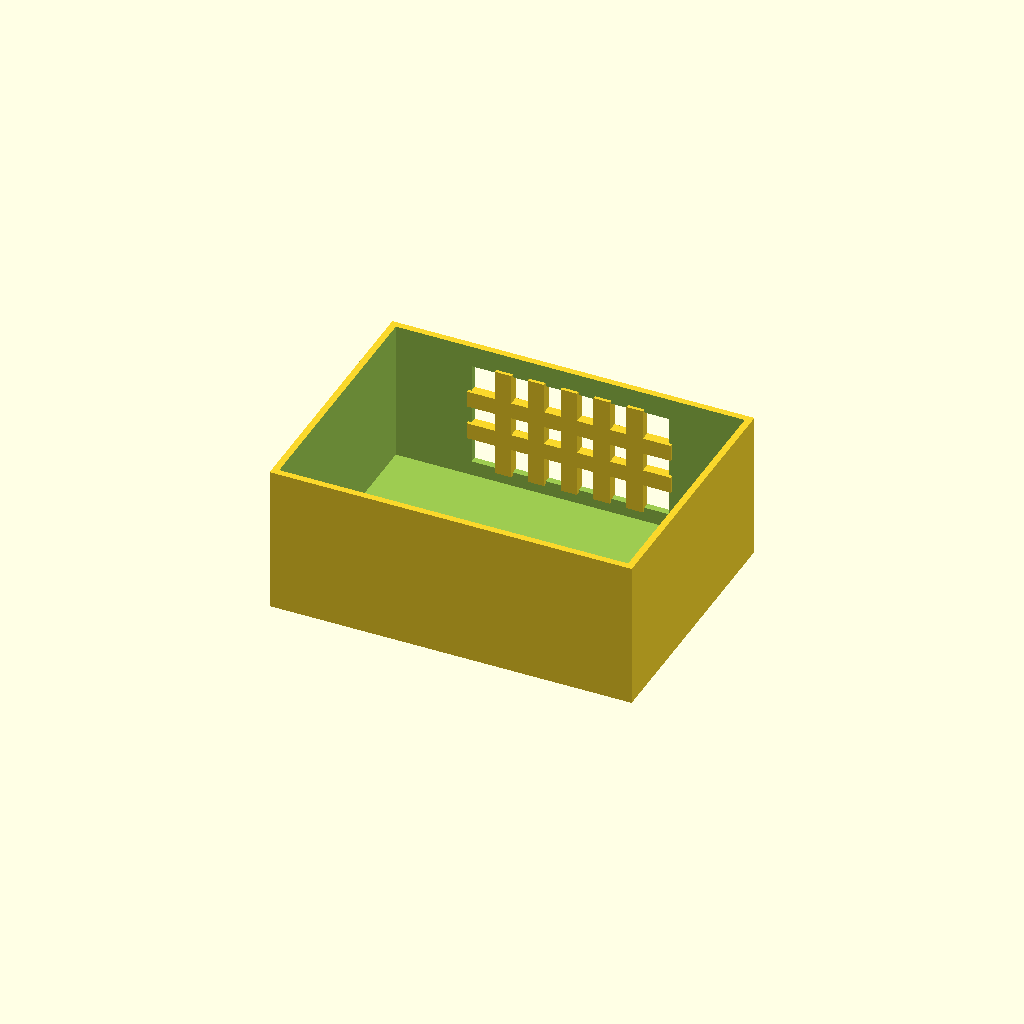
Cell 1: rendered with the file's own defaults.
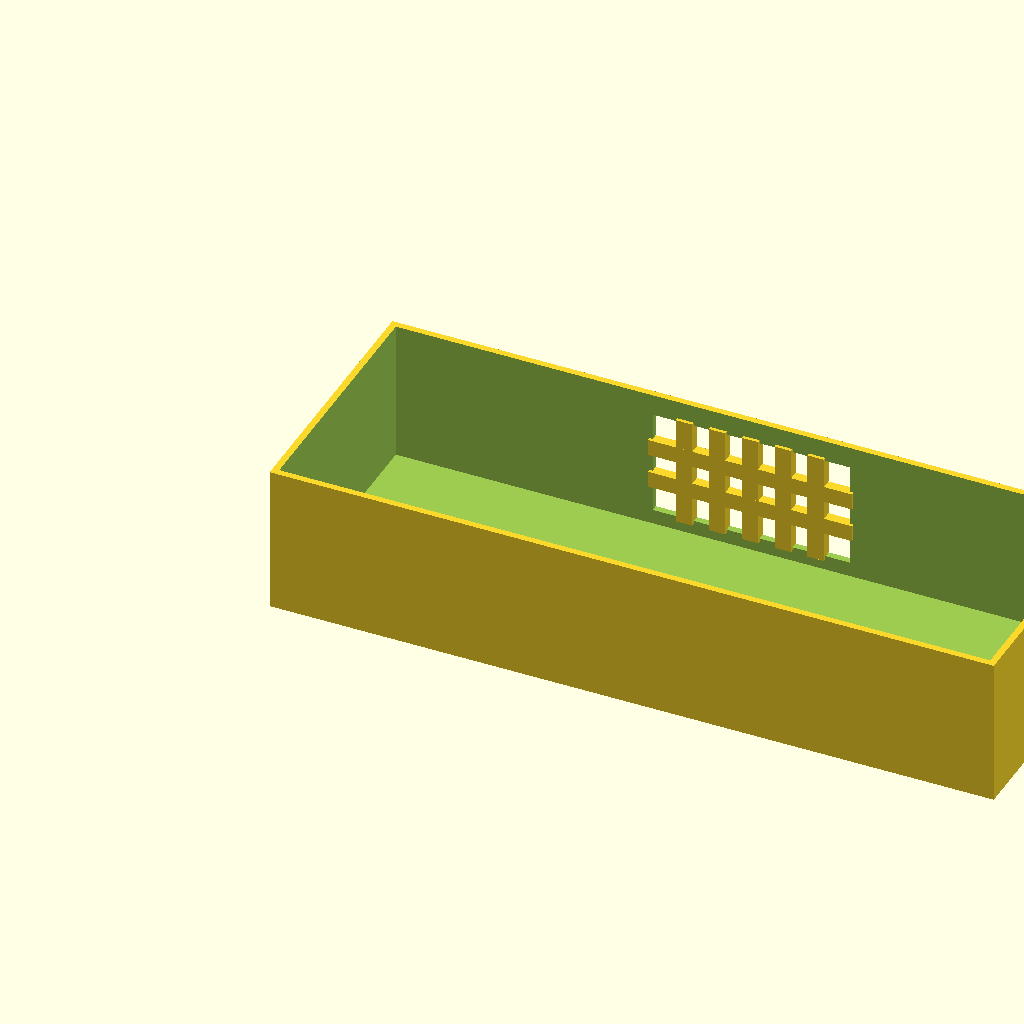
Cell 2 — box_l set to 220, the other parameters unchanged.
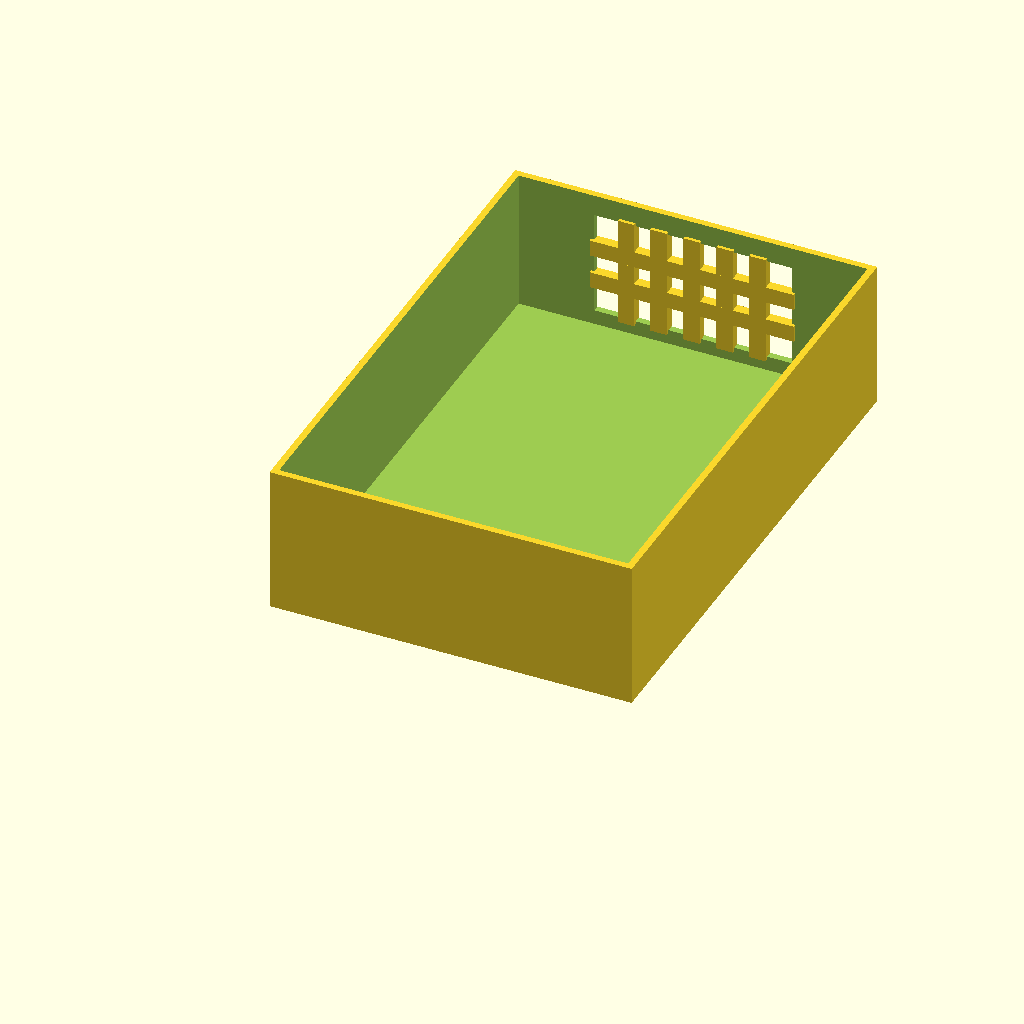
Cell 3: box_w = 160 (everything else at default).
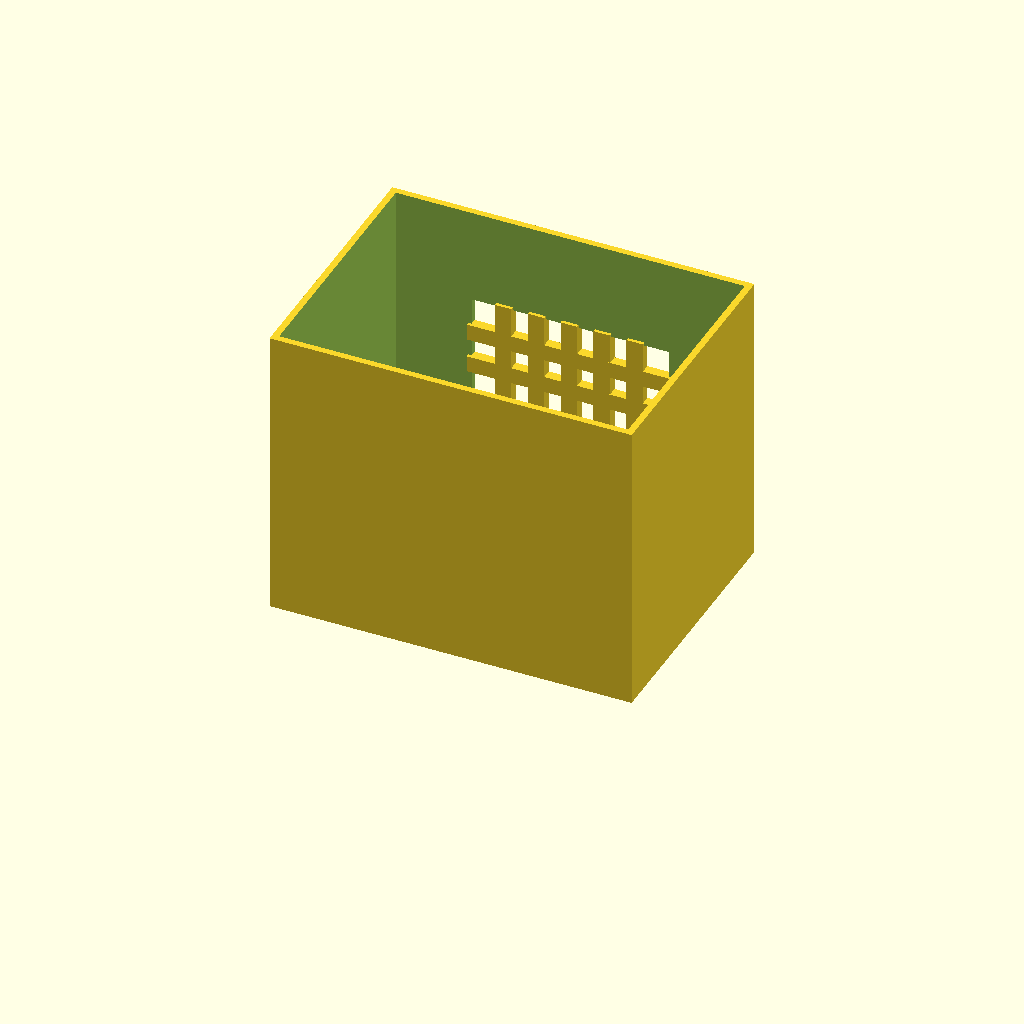
Cell 4: the same model with box_h = 90.
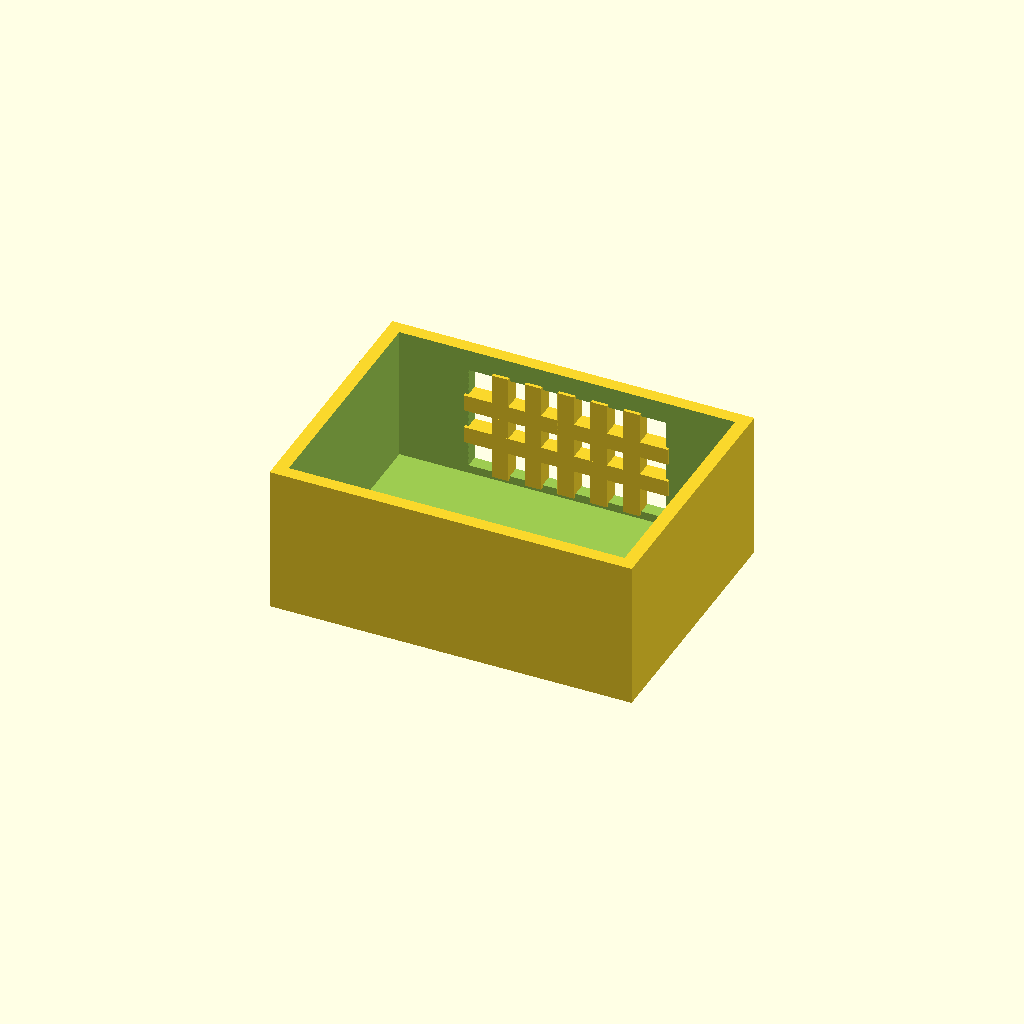
Cell 5 — wall_t set to 4, the other parameters unchanged.
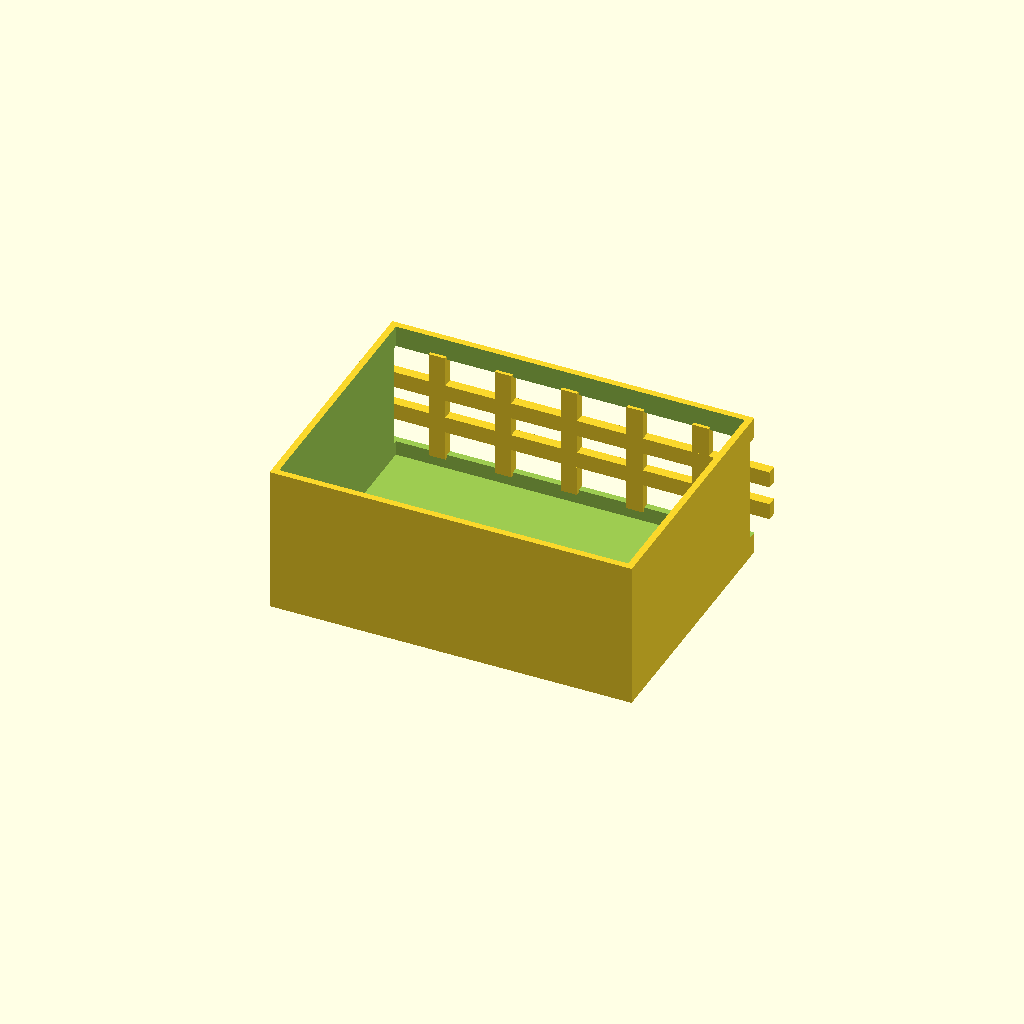
Cell 6 — win_l set to 120, the other parameters unchanged.
One fixed orthographic camera (rotation 55°, 0°, 25°; colour scheme Cornfield) for every cell.
OpenSCAD source file optional_data/data/solid2/ventbox/part_0042.scad:
$fn = 32;

// ----------------------------------------------------------------------
// Vent box: crossgrid enclosure
// ----------------------------------------------------------------------

// --- parameters (mm) ---
box_l = 110;              // box length, X
box_w = 80;               // box width, Y
box_h = 45;               // box height, Z
wall_t = 2;               // shell wall thickness
win_l = 60;               // vent window width, X
win_h = 32;               // vent window height, Z
bar_w = 5;                // grid bar width
n_v = 5;                  // vertical bar count
n_h = 2;                  // horizontal bar count

win_z0 = (box_h - win_h) / 2;  // window lower edge Z
v_step = win_l / (n_v + 1);  // vertical bar step
h_step = win_h / (n_h + 1);  // horizontal bar step

difference() {
  union() {
    difference() {
      cube([box_l, box_w, box_h]);
  translate([wall_t, wall_t, wall_t])
    cube([box_l - 2 * wall_t, box_w - 2 * wall_t, box_h]);
  translate([(box_l - win_l) / 2, box_w - wall_t - 1, win_z0])
    cube([win_l, wall_t + 2, win_h]);
    }
    for (i = [1 : n_v])
      translate([(box_l - win_l) / 2 + i * v_step - bar_w / 2,
                 box_w - wall_t - 1, win_z0 - 1])
        cube([bar_w, wall_t + 1, win_h + 2]);
    for (i = [1 : n_h])
      translate([(box_l - win_l) / 2 - 1, box_w - wall_t - 1,
                 win_z0 + i * h_step - bar_w / 2])
        cube([win_l + 2, wall_t + 1, bar_w]);
  }
}
Parameter table extracted from the source (name, type, default, range or options):
box_l: number, default 110
box_w: number, default 80
box_h: number, default 45
wall_t: number, default 2
win_l: number, default 60
win_h: number, default 32
bar_w: number, default 5
n_v: number, default 5
n_h: number, default 2
